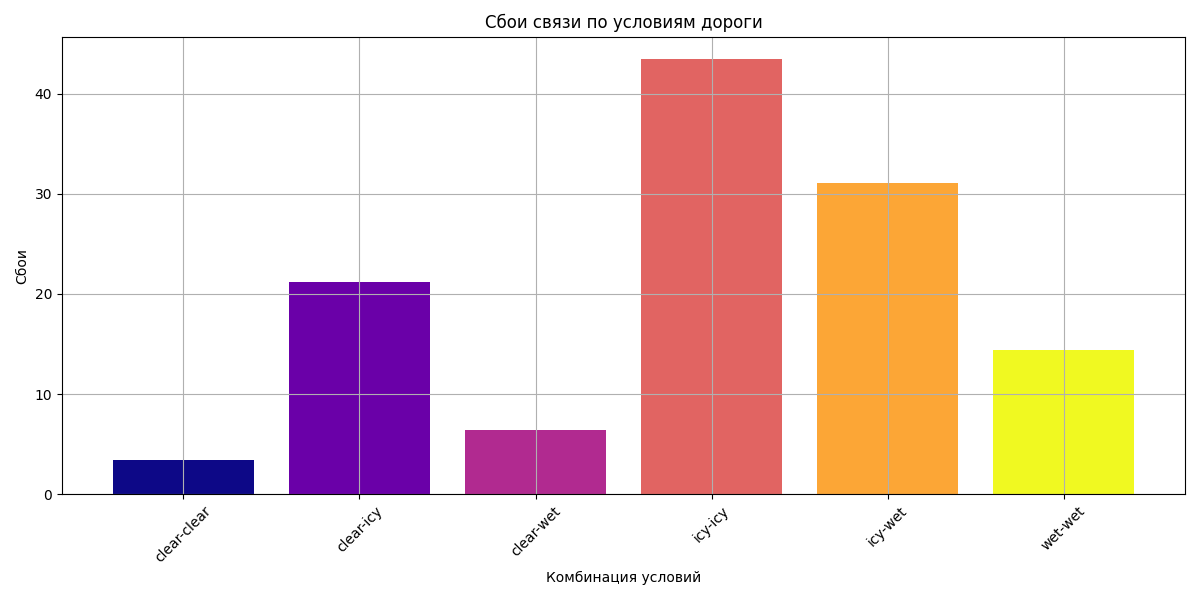

The data file committed next to this chart (first rows):
Parameter, AverageFailures, MinFailures, MaxFailures, , , 
clear-clear, 3.461, 1, 17, , , #REF!
clear-icy, 21.15, 1, 71, , , 
clear-wet, 6.459, 1, 36, , , 
icy-icy, 43.49, 1, 128, , , 
icy-wet, 31.08, 1, 89, , , 
wet-wet, 14.39, 1, 61, , , 
